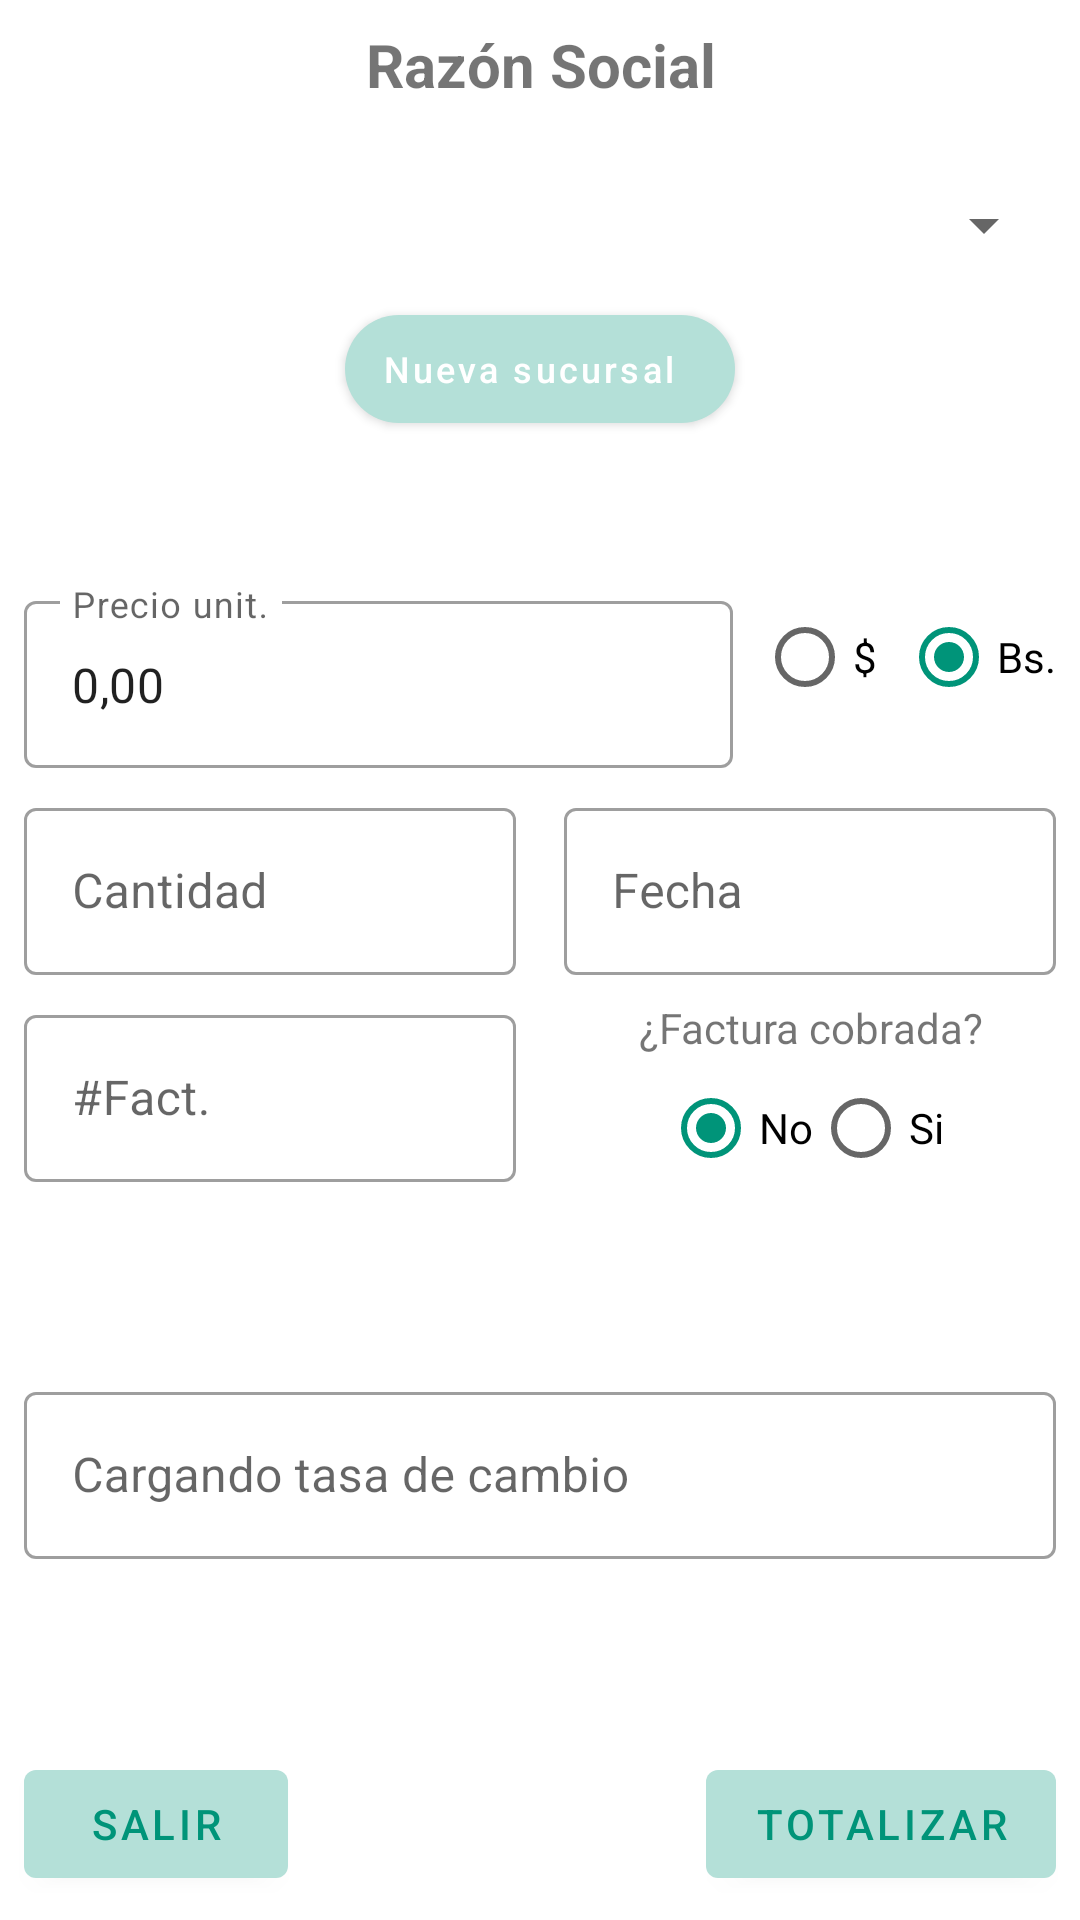

Produce the Android XML layout that renders to this screen, including the resource entries it uses.
<!-- AndroidManifest.xml: application theme Theme.RosquetesLucy -->
<!-- res/layout/fragment_first_add_sale.xml -->
<?xml version="1.0" encoding="utf-8"?>
<androidx.constraintlayout.widget.ConstraintLayout xmlns:android="http://schemas.android.com/apk/res/android"
    xmlns:app="http://schemas.android.com/apk/res-auto"
    xmlns:tools="http://schemas.android.com/tools"
    android:layout_width="match_parent"
    android:layout_height="match_parent"
    tools:context=".ui.sales.addSale.AddSaleActivity">

    <TextView
        android:id="@+id/tv_name_costumer"
        android:layout_width="0dp"
        android:layout_height="wrap_content"
        android:layout_marginStart="8dp"
        android:layout_marginTop="8dp"
        android:layout_marginEnd="8dp"
        android:gravity="center"
        android:text="@string/text_name_costumer"
        android:textSize="20sp"
        android:textStyle="bold"
        app:layout_constraintEnd_toEndOf="parent"
        app:layout_constraintStart_toStartOf="parent"
        app:layout_constraintTop_toTopOf="parent" />

    <Spinner
        android:id="@+id/spinner"
        android:layout_width="0dp"
        android:layout_height="wrap_content"
        android:layout_marginStart="8dp"
        android:layout_marginTop="16dp"
        android:layout_marginEnd="8dp"
        android:minHeight="48dp"
        app:layout_constraintEnd_toEndOf="parent"
        app:layout_constraintStart_toStartOf="parent"
        app:layout_constraintTop_toBottomOf="@+id/tv_name_costumer"
        tools:ignore="SpeakableTextPresentCheck" />

    <com.google.android.material.floatingactionbutton.ExtendedFloatingActionButton
        android:id="@+id/extended_fab"
        style="@style/Widget.MaterialComponents.Button"
        android:layout_width="wrap_content"
        android:layout_height="wrap_content"
        android:layout_marginStart="16dp"
        android:layout_marginEnd="16dp"
        android:text="@string/text_add_location"
        android:textAllCaps="false"
        android:textSize="12sp"
        app:icon="@drawable/ic_add_location_24"
        app:layout_constraintEnd_toEndOf="parent"
        app:layout_constraintStart_toStartOf="parent"
        app:layout_constraintTop_toBottomOf="@+id/spinner" />

    <com.google.android.material.textfield.TextInputLayout
        android:id="@+id/tf_price"
        style="@style/Widget.MaterialComponents.TextInputLayout.OutlinedBox"
        android:layout_width="0dp"
        android:layout_height="wrap_content"
        android:layout_marginStart="8dp"
        android:layout_marginTop="48dp"
        android:layout_marginEnd="8dp"
        app:layout_constraintEnd_toStartOf="@+id/rg_moneda"
        app:layout_constraintStart_toStartOf="parent"
        app:layout_constraintTop_toBottomOf="@id/extended_fab">

        <com.google.android.material.textfield.TextInputEditText
            android:id="@+id/et_price"
            android:layout_width="match_parent"
            android:layout_height="wrap_content"
            android:clickable="true"
            android:focusable="true"
            android:focusableInTouchMode="true"
            android:hint="@string/title_price_unit"
            android:inputType="number"
            android:text="@string/text_price_init" />
    </com.google.android.material.textfield.TextInputLayout>

    <RadioGroup
        android:id="@+id/rg_moneda"
        android:layout_width="wrap_content"
        android:layout_height="wrap_content"
        android:layout_marginTop="48dp"
        android:layout_marginEnd="8dp"
        android:orientation="horizontal"
        app:layout_constraintEnd_toEndOf="parent"
        app:layout_constraintTop_toBottomOf="@id/extended_fab">

        <RadioButton
            android:id="@+id/rb_dolar"
            android:layout_width="match_parent"
            android:layout_height="wrap_content"
            android:text="@string/symbol_dolar" />

        <RadioButton
            android:id="@+id/rb_bolivar"
            android:layout_width="match_parent"
            android:layout_height="wrap_content"
            android:checked="true"
            android:text="@string/symbol_bolivar" />
    </RadioGroup>

    <com.google.android.material.textfield.TextInputLayout
        android:id="@+id/tf_quantity"
        style="@style/Widget.MaterialComponents.TextInputLayout.OutlinedBox"
        android:layout_width="0dp"
        android:layout_height="wrap_content"
        android:layout_marginStart="8dp"
        android:layout_marginTop="8dp"
        android:layout_marginEnd="8dp"
        app:layout_constraintEnd_toStartOf="@+id/guide_line"
        app:layout_constraintStart_toStartOf="parent"
        app:layout_constraintTop_toBottomOf="@id/tf_price">

        <com.google.android.material.textfield.TextInputEditText
            android:id="@+id/et_quantity"
            android:layout_width="match_parent"
            android:layout_height="wrap_content"
            android:hint="@string/text_quantity"
            android:inputType="number"
            android:maxLength="6"
            android:textAppearance="?attr/textAppearanceSubtitle1"
            app:layout_constraintBottom_toBottomOf="parent"
            app:layout_constraintEnd_toEndOf="parent"
            app:layout_constraintStart_toStartOf="parent"
            app:layout_constraintTop_toTopOf="parent" />
    </com.google.android.material.textfield.TextInputLayout>

    <com.google.android.material.textfield.TextInputLayout
        android:id="@+id/tf_invoice"
        style="@style/Widget.MaterialComponents.TextInputLayout.OutlinedBox"
        android:layout_width="0dp"
        android:layout_height="wrap_content"
        android:layout_marginStart="8dp"
        android:layout_marginTop="8dp"
        android:layout_marginEnd="8dp"
        app:layout_constraintEnd_toStartOf="@+id/guide_line"
        app:layout_constraintStart_toStartOf="parent"
        app:layout_constraintTop_toBottomOf="@id/tf_quantity">

        <com.google.android.material.textfield.TextInputEditText
            android:id="@+id/et_invoice"
            android:layout_width="match_parent"
            android:layout_height="wrap_content"
            android:hint="@string/text_invoice_number"
            android:inputType="number"
            android:maxLength="6"
            android:textAppearance="?attr/textAppearanceSubtitle1"
            app:layout_constraintBottom_toBottomOf="parent"
            app:layout_constraintEnd_toEndOf="parent"
            app:layout_constraintStart_toStartOf="parent"
            app:layout_constraintTop_toTopOf="parent" />
    </com.google.android.material.textfield.TextInputLayout>

    <androidx.constraintlayout.widget.Guideline
        android:id="@+id/guide_line"
        android:layout_width="0dp"
        android:layout_height="50dp"
        android:orientation="vertical"
        app:layout_constraintBottom_toBottomOf="parent"
        app:layout_constraintGuide_percent="0.5"
        app:layout_constraintTop_toTopOf="parent" />

    <com.google.android.material.textfield.TextInputLayout
        android:id="@+id/tf_date"
        style="@style/Widget.MaterialComponents.TextInputLayout.OutlinedBox"
        android:layout_width="0dp"
        android:layout_height="wrap_content"
        android:layout_marginStart="8dp"
        android:layout_marginTop="8dp"
        android:layout_marginEnd="8dp"
        app:layout_constraintEnd_toEndOf="parent"
        app:layout_constraintStart_toStartOf="@+id/guide_line"
        app:layout_constraintTop_toBottomOf="@id/tf_price"
        app:startIconDrawable="@drawable/ic_date_24">

        <com.google.android.material.textfield.TextInputEditText
            android:id="@+id/et_date"
            android:layout_width="match_parent"
            android:layout_height="wrap_content"
            android:hint="@string/text_date"
            android:textAppearance="?attr/textAppearanceSubtitle1"
            app:layout_constraintBottom_toBottomOf="parent"
            app:layout_constraintEnd_toEndOf="parent"
            app:layout_constraintStart_toStartOf="parent"
            app:layout_constraintTop_toTopOf="parent"
            android:focusable="false"/>
    </com.google.android.material.textfield.TextInputLayout>

    <TextView
        android:id="@+id/tv_invoice_paid"
        android:layout_width="0dp"
        android:layout_height="wrap_content"
        android:layout_marginStart="8dp"
        android:layout_marginTop="8dp"
        android:layout_marginEnd="8dp"
        android:text="@string/text_rg_invoice_paid"
        app:layout_constraintEnd_toEndOf="parent"
        app:layout_constraintStart_toStartOf="@+id/guide_line"
        app:layout_constraintTop_toBottomOf="@+id/tf_date"
        android:gravity="center"/>

    <RadioGroup
        android:id="@+id/rg_invoice_paid"
        android:layout_width="wrap_content"
        android:layout_height="wrap_content"
        android:layout_marginStart="8dp"
        android:layout_marginEnd="8dp"
        android:orientation="horizontal"
        app:layout_constraintEnd_toEndOf="parent"
        app:layout_constraintStart_toStartOf="@+id/guide_line"
        app:layout_constraintTop_toBottomOf="@id/tv_invoice_paid">

        <RadioButton
            android:id="@+id/rb_paid_no"
            android:layout_width="match_parent"
            android:layout_height="wrap_content"
            android:text="@string/text_no"
            android:checked="true"/>

        <RadioButton
            android:id="@+id/rb_paid_yes"
            android:layout_width="match_parent"
            android:layout_height="wrap_content"
            android:text="@string/text_yes" />
    </RadioGroup>

    <com.google.android.material.textfield.TextInputLayout
        android:id="@+id/tf_rate"
        style="@style/Widget.MaterialComponents.TextInputLayout.OutlinedBox"
        android:layout_width="0dp"
        android:layout_height="wrap_content"
        android:layout_marginStart="8dp"
        android:layout_marginTop="8dp"
        android:layout_marginEnd="8dp"
        android:layout_marginBottom="8dp"
        app:layout_constraintBottom_toTopOf="@+id/btn_total"
        app:layout_constraintEnd_toEndOf="parent"
        app:layout_constraintStart_toStartOf="parent"
        app:layout_constraintTop_toBottomOf="@id/tf_invoice">

        <com.google.android.material.textfield.TextInputEditText
            android:id="@+id/et_rate"
            android:layout_width="match_parent"
            android:layout_height="wrap_content"
            android:clickable="true"
            android:focusable="true"
            android:focusableInTouchMode="true"
            android:hint="@string/text_loading_rate"
            android:inputType="number"
            tools:text="@string/text_price_init" />
    </com.google.android.material.textfield.TextInputLayout>

    <com.google.android.material.button.MaterialButton
        android:id="@+id/btn_exit"
        android:layout_width="wrap_content"
        android:layout_height="wrap_content"
        android:layout_marginStart="8dp"
        android:layout_marginBottom="8dp"
        android:text="@string/btn_exit"
        app:layout_constraintBottom_toBottomOf="parent"
        app:layout_constraintStart_toStartOf="parent" />

    <com.google.android.material.button.MaterialButton
        android:id="@+id/btn_total"
        android:layout_width="wrap_content"
        android:layout_height="wrap_content"
        android:layout_marginEnd="8dp"
        android:layout_marginBottom="8dp"
        android:text="@string/btn_total"
        app:layout_constraintBottom_toBottomOf="parent"
        app:layout_constraintEnd_toEndOf="parent" />
</androidx.constraintlayout.widget.ConstraintLayout>
<!-- resources referenced by this layout -->
<resources>
  <string name="btn_exit">Salir</string>
  <string name="btn_total">Totalizar</string>
  <string name="symbol_bolivar">Bs.</string>
  <string name="symbol_dolar">$</string>
  <string name="text_add_location">Nueva sucursal</string>
  <string name="text_date">Fecha</string>
  <string name="text_invoice_number">#Fact.</string>
  <string name="text_loading_rate">Cargando tasa de cambio</string>
  <string name="text_name_costumer">Razón Social</string>
  <string name="text_no">No</string>
  <string name="text_price_init">0,00</string>
  <string name="text_quantity">Cantidad</string>
  <string name="text_rg_invoice_paid">¿Factura cobrada?</string>
  <string name="text_yes">Si</string>
  <string name="title_price_unit">Precio unit.</string>
  <style name="Theme.RosquetesLucy" parent="Theme.MaterialComponents.Light.NoActionBar">
          
          <item name="colorPrimary">@color/green_base_normal</item>
          <item name="colorPrimaryVariant">@color/green_base_dark</item>
          <item name="colorOnPrimary">@color/white</item>
          
          <item name="colorSecondary">@color/green_second_base_normal</item>
          <item name="colorSecondaryVariant">@color/blue_gray_dark</item>
          <item name="colorOnSecondary">@color/black</item>
          
          <item name="android:statusBarColor" tools:targetApi="l">?attr/colorPrimaryVariant</item>
          
          <item name="materialButtonStyle">@style/ButtonColor</item>
          <item name="alertDialogTheme">@style/AlertDialogTheme</item>
      </style>
  <color name="green_base_normal">#B4E0D8</color>
  <color name="green_base_dark">#84AEA7</color>
  <color name="white">#FFFFFFFF</color>
  <color name="green_second_base_normal">#009479</color>
  <color name="blue_gray_dark">#808E95</color>
  <color name="black">#FF000000</color>
  <style name="ButtonColor" parent="Widget.MaterialComponents.Button">
          <item name="android:textColor">@color/green_second_base_normal</item>
      </style>
  <style name="AlertDialogTheme" parent="ThemeOverlay.MaterialComponents.Dialog.Alert">
          <item name="buttonBarNegativeButtonStyle">@style/DialogButtonStyle</item>
          <item name="buttonBarPositiveButtonStyle">@style/DialogButtonStyle</item>
          <item name="buttonBarNeutralButtonStyle">@style/DialogButtonStyle</item>
      </style>
  <style name="DialogButtonStyle" parent="Widget.MaterialComponents.Button.TextButton.Dialog">
          <item name="android:textColor">@color/green_second_base_normal</item>
      </style>
</resources>
